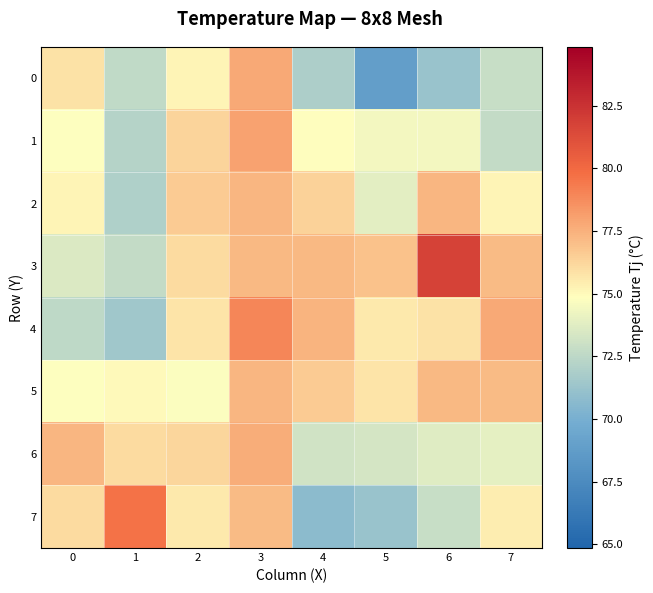

The script that saved this image: (Note: this script raises an exception after producing the figure.)
"""
Steady-state temperature heatmap for an 8x8 Garnet mesh.

Mirrors GarnetNetwork.cc initialization exactly:
  - Die-normalised positions in [0,1]x[0,1]
  - Spherical correlation kernel C[i,j] = 1 - 1.5*(r/phi) + 0.5*(r/phi)^3
    for r < phi=0.5, else 0
  - Cholesky decomposition L s.t. L L^T = C
  - T[i] = clamp(TEMP_MEAN_K + TEMP_STD_K * (L z)[i], TEMP_MIN_K, TEMP_MAX_K)
"""

import numpy as np
import matplotlib.pyplot as plt
from matplotlib.colors import LinearSegmentedColormap

# ── Constants (match GarnetNetwork.hh) ────────────────────────────────────────
TEMP_MIN_K  = 338.0
TEMP_MAX_K  = 358.0
TEMP_MEAN_K = 348.0
TEMP_STD_K  = 3.3
PV_PHI      = 0.5

RNG_SEED = 42
GRID     = 8
N        = GRID * GRID

# ── Die-normalised router positions ───────────────────────────────────────────
pos_x = np.array([(i % GRID) / (GRID - 1) for i in range(N)])
pos_y = np.array([(i // GRID) / (GRID - 1) for i in range(N)])

# ── Spherical correlation matrix ───────────────────────────────────────────────
dx = pos_x[:, None] - pos_x[None, :]
dy = pos_y[:, None] - pos_y[None, :]
r  = np.sqrt(dx**2 + dy**2)

t  = r / PV_PHI
C  = np.where(r < PV_PHI, 1.0 - 1.5*t + 0.5*t**3, 0.0)
np.fill_diagonal(C, 1.0)

# ── Cholesky decomposition ─────────────────────────────────────────────────────
# Add small regularisation (matches the +1e-12 in C++)
C_reg = C + np.eye(N) * 1e-9
L = np.linalg.cholesky(C_reg)   # lower-triangular, L @ L.T = C_reg

# ── Temperature map ────────────────────────────────────────────────────────────
rng   = np.random.default_rng(RNG_SEED)
z_t   = rng.standard_normal(N)
corr  = L @ z_t                                    # spatially correlated draw
temp_K = np.clip(TEMP_MEAN_K + TEMP_STD_K * corr, TEMP_MIN_K, TEMP_MAX_K)

temp_C_map = (temp_K - 273.15).reshape(GRID, GRID)   # display in °C
temp_K_map = temp_K.reshape(GRID, GRID)

# ── Colormap: blue (cool) → yellow → red (hot) ────────────────────────────────
temp_cmap = LinearSegmentedColormap.from_list(
    "temp",
    ["#2166ac", "#74add1", "#ffffbf", "#f46d43", "#a50026"],
    N=256
)

# ── Plot ───────────────────────────────────────────────────────────────────────
fig, ax = plt.subplots(figsize=(7, 6))
fig.suptitle("Temperature Map — 8x8 Mesh",
             fontsize=13, fontweight="bold")

im = ax.imshow(temp_C_map, cmap=temp_cmap, origin="upper",
               interpolation="nearest", aspect="equal",
               vmin=TEMP_MIN_K - 273.15, vmax=TEMP_MAX_K - 273.15)

cbar = fig.colorbar(im, ax=ax, fraction=0.046, pad=0.04)
cbar.set_label("Temperature Tj (°C)", fontsize=10)
cbar.ax.tick_params(labelsize=8)

ax.set_xlabel("Column (X)", fontsize=10)
ax.set_ylabel("Row (Y)", fontsize=10)
ax.set_xticks(range(GRID))
ax.set_yticks(range(GRID))
ax.set_xticklabels([str(i) for i in range(GRID)], fontsize=8)
ax.set_yticklabels([str(i) for i in range(GRID)], fontsize=8)
ax.tick_params(length=0)

for i in range(GRID + 1):
    ax.axhline(i - 0.5, color="white", linewidth=0.6, alpha=0.5)
    ax.axvline(i - 0.5, color="white", linewidth=0.6, alpha=0.5)

# ── Summary stats ──────────────────────────────────────────────────────────────
# t_min, t_max = temp_C_map.min(), temp_C_map.max()
# stats_text = (
#     f"Spherical correlation  φ={PV_PHI}  |  "
#     f"Nominal {TEMP_MEAN_K-273.15:.1f} °C  |  "
#     f"σ={TEMP_STD_K:.1f} K  |  "
#     f"Range [{TEMP_MIN_K-273.15:.0f}, {TEMP_MAX_K-273.15:.0f}] °C\n"
#     f"Observed: min={t_min:.1f} °C  |  max={t_max:.1f} °C  |  "
#     f"ΔT={t_max-t_min:.1f} °C  |  σ={temp_C_map.std():.2f} °C"
# )
# fig.text(0.5, -0.03, stats_text, ha="center", fontsize=9,
#          style="italic", color="#333333")

plt.tight_layout()
out_path = "plots/temperature_map.png"
plt.savefig(out_path, dpi=150, bbox_inches="tight")
print(f"Saved → {out_path}")
plt.show()
